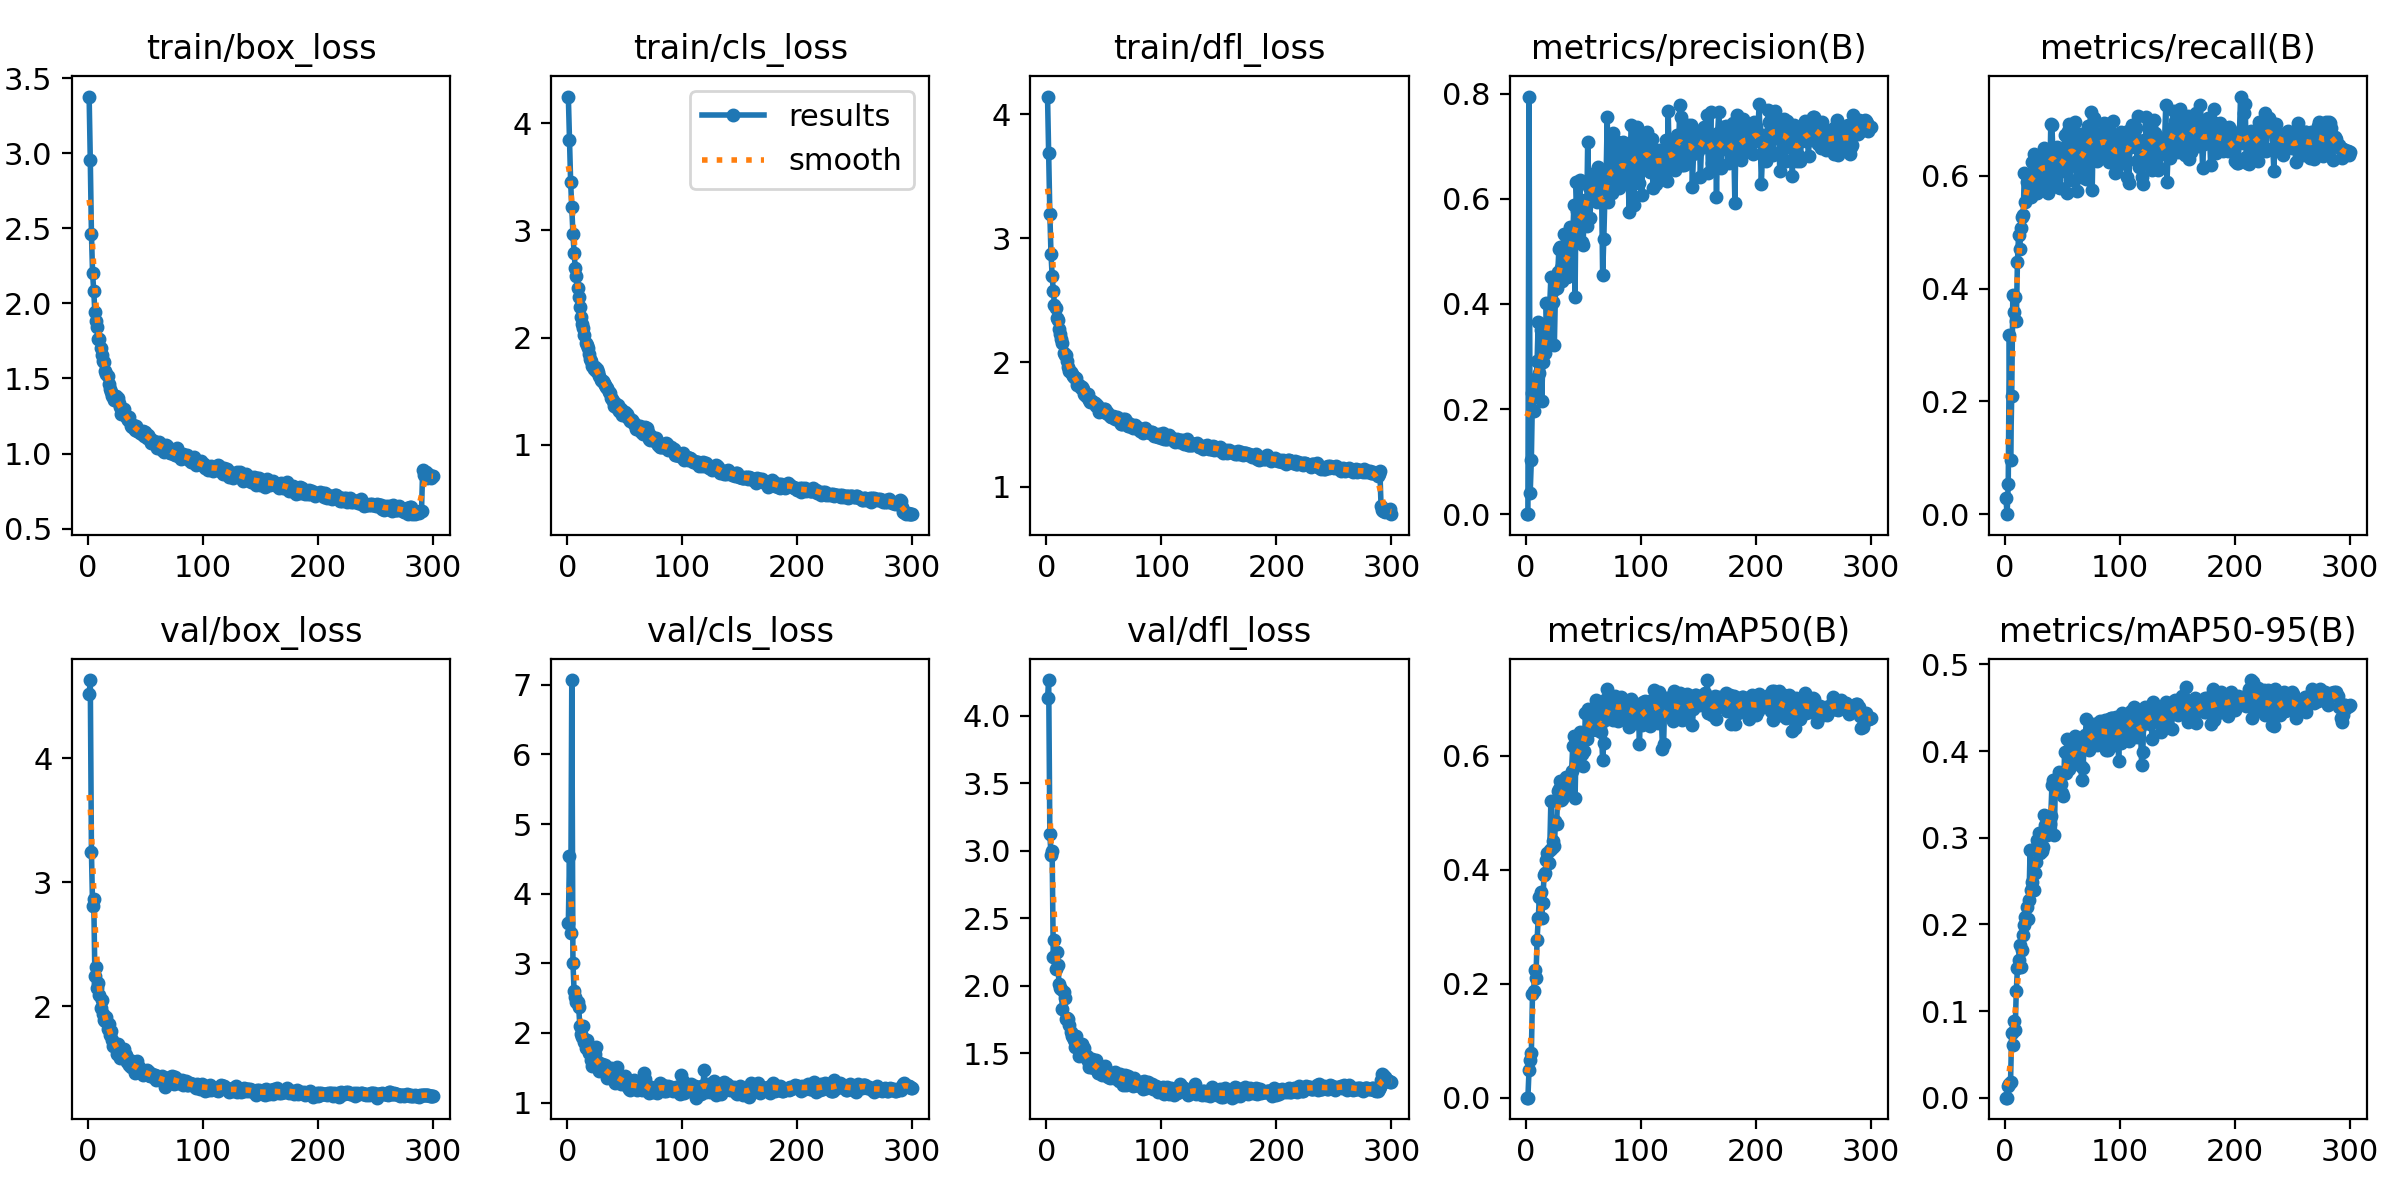

The data file committed next to this chart (first rows):
epoch, time, train/box_loss, train/cls_loss, train/dfl_loss, metrics/precision(B), metrics/recall(B), metrics/mAP50(B), metrics/mAP50-95(B), val/box_loss, val/cls_loss, val/dfl_loss, lr/pg0, lr/pg1, lr/pg2
1, 6.529, 3.377, 4.247, 4.142, 6e-05, 0.02813, 4e-05, 1e-05, 4.514, 3.582, 4.13, 0.0004078, 0.0004078, 0.0004078
2, 11.93, 2.955, 3.841, 3.684, 0, 0, 0, 0, 4.63, 4.54, 4.264, 0.0008217, 0.0008217, 0.0008217
3, 17.11, 2.465, 3.45, 3.199, 0.7948, 0.05357, 0.04871, 0.014, 3.245, 3.429, 3.123, 0.001233, 0.001233, 0.001233
4, 22.8, 2.199, 3.215, 2.876, 0.04081, 0.3176, 0.06607, 0.01596, 2.804, 7.069, 2.97, 0.001238, 0.001238, 0.001238
5, 28.28, 2.085, 2.968, 2.699, 0.1032, 0.09685, 0.07777, 0.01815, 2.867, 3.009, 2.996, 0.001234, 0.001234, 0.001234
6, 33.78, 1.94, 2.791, 2.576, 0.2305, 0.2089, 0.1812, 0.07483, 2.242, 2.605, 2.211, 0.001229, 0.001229, 0.001229
7, 39.37, 1.883, 2.652, 2.464, 0.197, 0.3888, 0.1869, 0.06057, 2.319, 2.515, 2.335, 0.001225, 0.001225, 0.001225
8, 44.55, 1.841, 2.579, 2.44, 0.2581, 0.3585, 0.2234, 0.0884, 2.145, 2.45, 2.123, 0.001221, 0.001221, 0.001221
9, 51.79, 1.761, 2.462, 2.36, 0.2412, 0.3856, 0.21, 0.07771, 2.187, 2.438, 2.25, 0.001217, 0.001217, 0.001217
10, 58.79, 1.76, 2.378, 2.341, 0.2918, 0.3422, 0.2772, 0.1232, 2.086, 2.378, 2.155, 0.001213, 0.001213, 0.001213
11, 66.37, 1.702, 2.285, 2.272, 0.3656, 0.4473, 0.3155, 0.1492, 1.981, 2.096, 2.016, 0.001209, 0.001209, 0.001209
12, 73.89, 1.659, 2.194, 2.232, 0.2678, 0.4951, 0.3517, 0.1593, 2.049, 1.992, 1.986, 0.001205, 0.001205, 0.001205
13, 81.25, 1.613, 2.123, 2.192, 0.3498, 0.4694, 0.361, 0.1757, 1.938, 1.937, 1.975, 0.0012, 0.0012, 0.0012
14, 88.83, 1.611, 2.093, 2.158, 0.2158, 0.5082, 0.3154, 0.1506, 1.89, 2.103, 1.827, 0.001196, 0.001196, 0.001196
15, 95.8, 1.551, 2.027, 2.077, 0.2901, 0.5274, 0.3421, 0.17, 1.879, 1.868, 1.951, 0.001192, 0.001192, 0.001192
16, 102.8, 1.532, 1.952, 2.061, 0.3257, 0.5303, 0.3902, 0.188, 1.908, 1.786, 1.91, 0.001188, 0.001188, 0.001188
17, 110.2, 1.519, 1.932, 2.064, 0.3075, 0.6054, 0.3949, 0.1994, 1.818, 1.898, 1.755, 0.001184, 0.001184, 0.001184
18, 117.6, 1.466, 1.903, 2.012, 0.4012, 0.5543, 0.4171, 0.2082, 1.854, 1.79, 1.764, 0.00118, 0.00118, 0.00118
19, 125, 1.43, 1.847, 1.963, 0.3459, 0.5886, 0.4296, 0.2196, 1.769, 1.716, 1.755, 0.001176, 0.001176, 0.001176
20, 132.5, 1.407, 1.802, 1.929, 0.3379, 0.6011, 0.4119, 0.2067, 1.802, 1.741, 1.706, 0.001172, 0.001172, 0.001172
21, 139.4, 1.385, 1.779, 1.923, 0.3994, 0.5629, 0.4346, 0.228, 1.724, 1.618, 1.657, 0.001167, 0.001167, 0.001167
22, 146.9, 1.392, 1.735, 1.909, 0.4507, 0.6011, 0.5205, 0.2856, 1.674, 1.529, 1.631, 0.001163, 0.001163, 0.001163
23, 154.4, 1.357, 1.709, 1.893, 0.401, 0.5623, 0.4381, 0.2399, 1.696, 1.602, 1.619, 0.001159, 0.001159, 0.001159
24, 161.4, 1.382, 1.722, 1.882, 0.4038, 0.6246, 0.4507, 0.2487, 1.679, 1.704, 1.6, 0.001155, 0.001155, 0.001155
25, 168.4, 1.355, 1.686, 1.874, 0.3215, 0.6388, 0.4425, 0.2396, 1.617, 1.802, 1.549, 0.001151, 0.001151, 0.001151
26, 175.4, 1.373, 1.71, 1.876, 0.4291, 0.5762, 0.485, 0.2597, 1.692, 1.548, 1.627, 0.001147, 0.001147, 0.001147
27, 182.3, 1.335, 1.682, 1.82, 0.4303, 0.5939, 0.4811, 0.2717, 1.628, 1.581, 1.553, 0.001143, 0.001143, 0.001143
28, 189.3, 1.311, 1.64, 1.822, 0.4614, 0.5693, 0.5375, 0.2968, 1.584, 1.451, 1.483, 0.001139, 0.001139, 0.001139
29, 196.6, 1.265, 1.608, 1.812, 0.5047, 0.6282, 0.541, 0.295, 1.619, 1.508, 1.525, 0.001135, 0.001135, 0.001135
30, 203.6, 1.27, 1.595, 1.792, 0.5082, 0.6134, 0.5557, 0.3054, 1.62, 1.548, 1.531, 0.00113, 0.00113, 0.00113
31, 211, 1.296, 1.591, 1.801, 0.4692, 0.6102, 0.5219, 0.2822, 1.654, 1.535, 1.567, 0.001126, 0.001126, 0.001126
32, 218, 1.256, 1.574, 1.788, 0.4433, 0.6299, 0.5248, 0.285, 1.616, 1.479, 1.513, 0.001122, 0.001122, 0.001122
33, 224.9, 1.249, 1.554, 1.743, 0.5342, 0.5871, 0.5295, 0.2895, 1.605, 1.546, 1.538, 0.001118, 0.001118, 0.001118
34, 231.9, 1.236, 1.536, 1.736, 0.4838, 0.6492, 0.5591, 0.3264, 1.552, 1.419, 1.475, 0.001114, 0.001114, 0.001114
35, 239.3, 1.225, 1.532, 1.719, 0.4923, 0.606, 0.5627, 0.3145, 1.574, 1.347, 1.479, 0.00111, 0.00111, 0.00111
36, 246.3, 1.245, 1.496, 1.743, 0.4514, 0.638, 0.543, 0.3093, 1.523, 1.415, 1.441, 0.001106, 0.001106, 0.001106
37, 253.3, 1.183, 1.485, 1.698, 0.4534, 0.5895, 0.5353, 0.3034, 1.507, 1.428, 1.4, 0.001102, 0.001102, 0.001102
38, 260.2, 1.177, 1.436, 1.684, 0.4715, 0.5692, 0.5475, 0.3102, 1.556, 1.497, 1.461, 0.001097, 0.001097, 0.001097
39, 267.2, 1.187, 1.433, 1.692, 0.5472, 0.578, 0.5503, 0.3164, 1.511, 1.389, 1.401, 0.001093, 0.001093, 0.001093
40, 274.1, 1.181, 1.408, 1.686, 0.5167, 0.6916, 0.573, 0.3256, 1.537, 1.385, 1.457, 0.001089, 0.001089, 0.001089
41, 281.1, 1.158, 1.361, 1.676, 0.5299, 0.6899, 0.617, 0.3605, 1.461, 1.319, 1.393, 0.001085, 0.001085, 0.001085
42, 288.4, 1.182, 1.393, 1.673, 0.5881, 0.6298, 0.6344, 0.3663, 1.499, 1.285, 1.409, 0.001081, 0.001081, 0.001081
43, 295.7, 1.15, 1.347, 1.653, 0.4129, 0.6433, 0.5255, 0.3029, 1.56, 1.511, 1.449, 0.001077, 0.001077, 0.001077
44, 302.7, 1.149, 1.368, 1.657, 0.6318, 0.5841, 0.6255, 0.3628, 1.508, 1.409, 1.395, 0.001073, 0.001073, 0.001073
45, 309.6, 1.139, 1.314, 1.645, 0.5773, 0.6508, 0.6139, 0.3594, 1.468, 1.298, 1.357, 0.001069, 0.001069, 0.001069
46, 316.5, 1.145, 1.336, 1.604, 0.5216, 0.5798, 0.5959, 0.3547, 1.466, 1.366, 1.377, 0.001064, 0.001064, 0.001064
47, 323.4, 1.129, 1.331, 1.625, 0.6363, 0.636, 0.6412, 0.376, 1.479, 1.268, 1.355, 0.00106, 0.00106, 0.00106
48, 330.7, 1.153, 1.275, 1.62, 0.5779, 0.5782, 0.6231, 0.3688, 1.44, 1.276, 1.339, 0.001056, 0.001056, 0.001056
49, 337.6, 1.116, 1.275, 1.613, 0.5179, 0.6462, 0.6024, 0.3616, 1.471, 1.305, 1.373, 0.001052, 0.001052, 0.001052
50, 344.6, 1.145, 1.306, 1.623, 0.5122, 0.6097, 0.5819, 0.3518, 1.462, 1.379, 1.395, 0.001048, 0.001048, 0.001048
51, 351.6, 1.106, 1.276, 1.622, 0.582, 0.6087, 0.6093, 0.3484, 1.485, 1.318, 1.403, 0.001044, 0.001044, 0.001044
52, 358.6, 1.12, 1.293, 1.596, 0.5974, 0.672, 0.6758, 0.3993, 1.447, 1.246, 1.356, 0.00104, 0.00104, 0.00104
53, 365.9, 1.108, 1.254, 1.604, 0.5481, 0.6393, 0.6299, 0.3744, 1.472, 1.262, 1.372, 0.001035, 0.001035, 0.001035
54, 372.9, 1.096, 1.255, 1.582, 0.7077, 0.57, 0.6829, 0.4137, 1.434, 1.198, 1.321, 0.001031, 0.001031, 0.001031
55, 380.2, 1.068, 1.225, 1.573, 0.6233, 0.68, 0.6742, 0.3994, 1.435, 1.181, 1.319, 0.001027, 0.001027, 0.001027
56, 387.1, 1.087, 1.23, 1.557, 0.5645, 0.6926, 0.6454, 0.3794, 1.453, 1.272, 1.327, 0.001023, 0.001023, 0.001023
57, 394, 1.085, 1.213, 1.56, 0.6197, 0.5927, 0.6568, 0.3947, 1.426, 1.292, 1.329, 0.001019, 0.001019, 0.001019
58, 401, 1.066, 1.196, 1.567, 0.6477, 0.6311, 0.6455, 0.3836, 1.443, 1.319, 1.332, 0.001015, 0.001015, 0.001015
59, 407.9, 1.072, 1.196, 1.557, 0.618, 0.669, 0.6655, 0.4033, 1.406, 1.204, 1.319, 0.001011, 0.001011, 0.001011
60, 414.9, 1.04, 1.147, 1.542, 0.6111, 0.6484, 0.6574, 0.3901, 1.434, 1.258, 1.358, 0.001007, 0.001007, 0.001007
... 240 more rows
